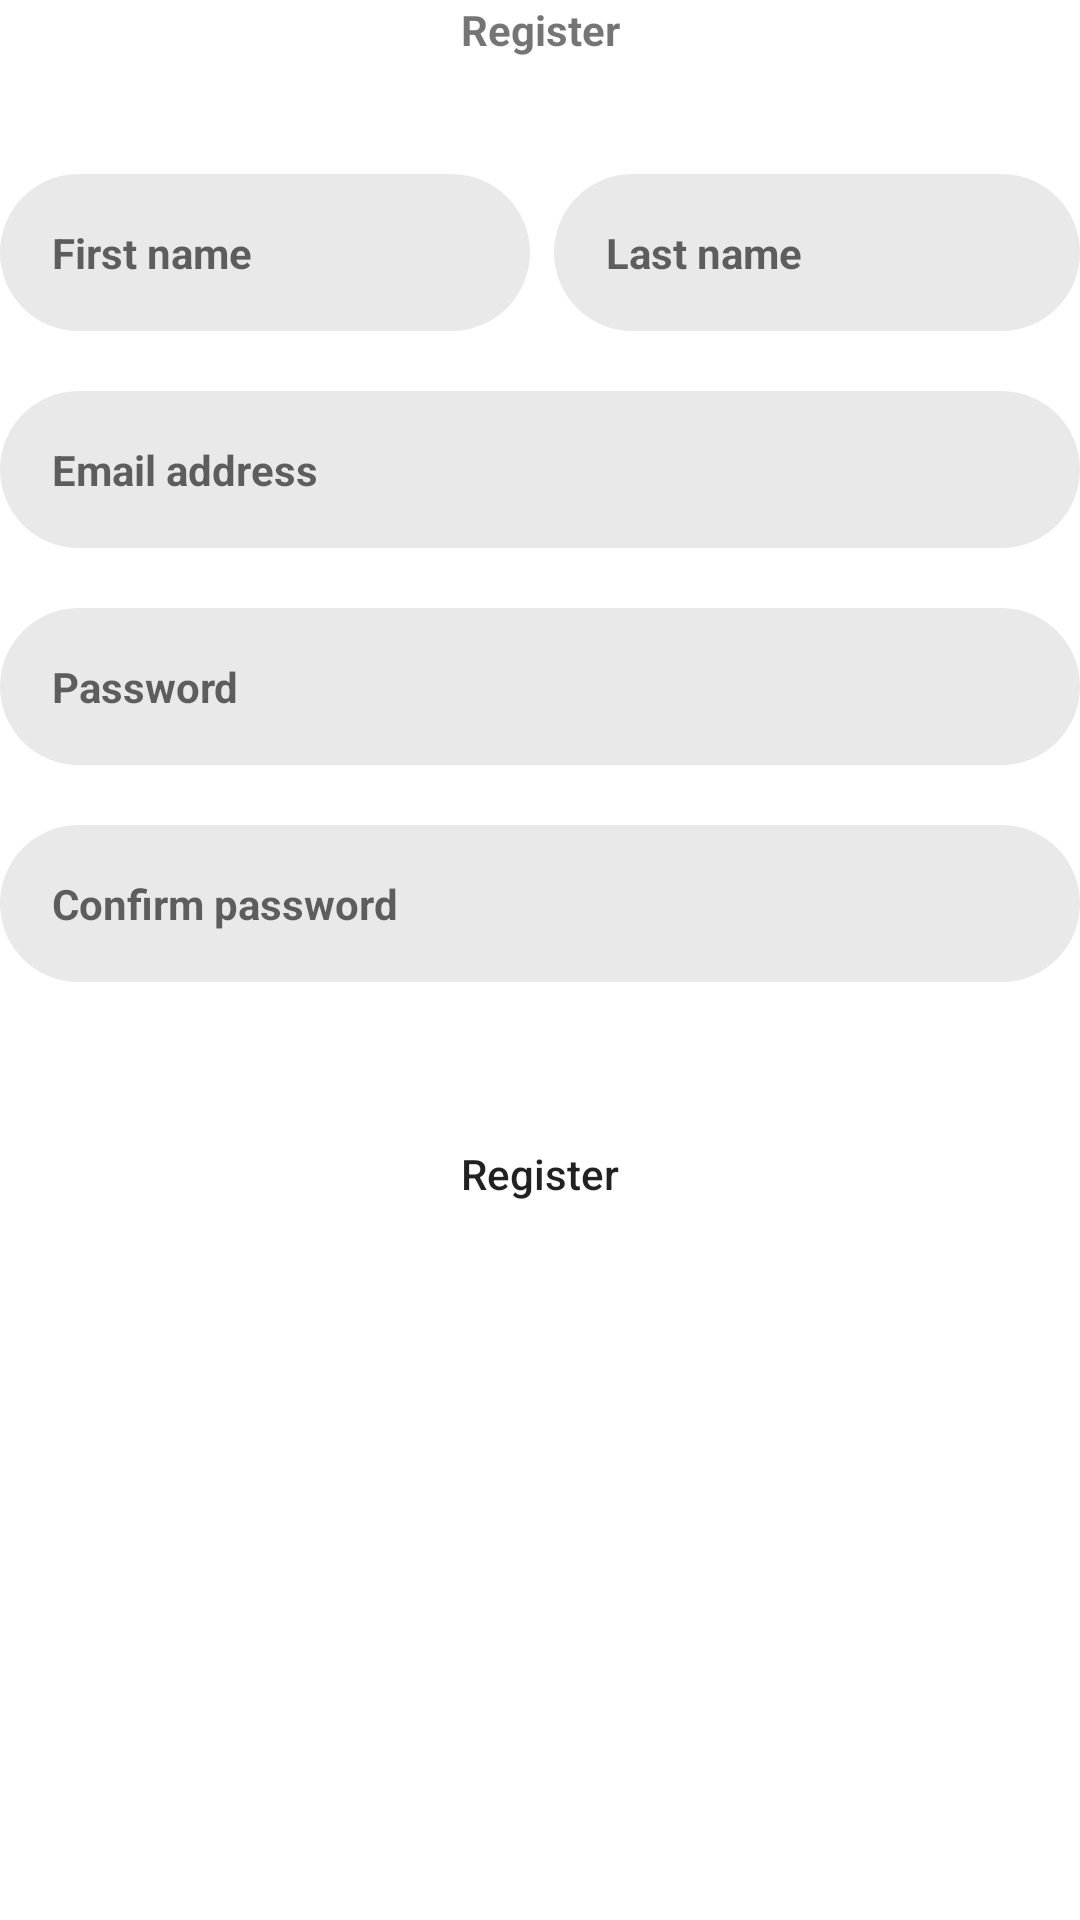

The Android layout XML behind this screen, and the referenced resources:
<!-- AndroidManifest.xml: application theme Theme.Gallery -->
<!-- res/layout/register_activity.xml -->
<?xml version="1.0" encoding="utf-8"?>
<LinearLayout xmlns:android="http://schemas.android.com/apk/res/android"
    xmlns:app="http://schemas.android.com/apk/res-auto"
    android:orientation="vertical"
    android:gravity="center_horizontal"
    android:layout_width="match_parent"
    android:layout_marginHorizontal="8dp"
    android:layout_height="match_parent">

    <LinearLayout
        android:layout_width="match_parent"
        android:layout_height="wrap_content"
        android:orientation="horizontal"
        android:layout_marginBottom="28dp">

        <FrameLayout
            android:layout_width="match_parent"
            android:layout_height="match_parent">
            <ImageButton
                android:id="@+id/artworkDetailOption"
                android:layout_width="wrap_content"
                android:layout_height="wrap_content"
                app:backgroundTint="#00910909"
                app:srcCompat="@drawable/close" />

            <TextView
                android:id="@+id/textviewLogin"
                android:layout_width="match_parent"
                android:layout_height="match_parent"
                android:layout_gravity="center_horizontal"
                android:gravity="center"
                android:text="Register"
                android:textStyle="bold" />
        </FrameLayout>

    </LinearLayout>

    <LinearLayout
        android:layout_width="match_parent"
        android:layout_height="wrap_content"
        android:orientation="horizontal">

        <EditText
            android:layout_marginRight="4dp"
            android:id="@+id/editTextFirstName"
            style="@style/RoundedInput"
            android:layout_width="wrap_content"
            android:layout_height="wrap_content"
            android:layout_marginVertical="10dp"
            android:layout_weight="1"
            android:hint="@string/firstNameHint"
            android:inputType="textEmailAddress"
            app:backgroundTint="@color/neutral_100" />

        <EditText
            android:layout_marginLeft="4dp"
            android:id="@+id/editTextLastName"
            style="@style/RoundedInput"
            android:layout_width="wrap_content"
            android:layout_height="wrap_content"
            android:layout_marginVertical="10dp"
            android:layout_weight="1"
            android:hint="@string/lastNameHint"
            android:inputType="textEmailAddress"
            app:backgroundTint="@color/neutral_100" />
    </LinearLayout>

    <EditText
        android:id="@+id/editTextEmailAddress"
        style="@style/RoundedInput"
        android:layout_marginVertical="10dp"
        android:hint="@string/editTextEmailHint"
        android:inputType="textEmailAddress"
        app:backgroundTint="@color/neutral_100" />

    <EditText
        android:id="@+id/editTextPassword"
        style="@style/RoundedInput"
        android:layout_marginVertical="10dp"

        android:hint="@string/editTextPasswordHint"
        android:inputType="textPassword"
        app:backgroundTint="@color/neutral_100" />

    <EditText
        android:id="@+id/editTextConfirmPassword"
        android:layout_marginVertical="10dp"
        style="@style/RoundedInput"
        android:layout_width="match_parent"
        android:layout_height="wrap_content"
        android:hint="@string/editTextConfirmPasswordHint"
        android:inputType="textPassword"
        app:backgroundTint="@color/neutral_100" />

    <Button
        android:layout_marginVertical="30dp"
        android:id="@+id/register"
        style="@style/RoundedButton"
        android:text="Register" />

</LinearLayout>
<!-- resources referenced by this layout -->
<resources>
  <color name="neutral_100">#e9e9e9</color>
  <string name="editTextConfirmPasswordHint">
          <font size="14"> <b>Confirm password</b></font>
      </string>
  <string name="editTextEmailHint">
          <font size="14"> <b>Email address</b></font>
      </string>
  <string name="editTextPasswordHint">
          <font size="14"> <b>Password</b></font>
      </string>
  <string name="firstNameHint">
          <font size="14"> <b>First name</b></font>
      </string>
  <string name="lastNameHint">
          <font size="14"> <b>Last name</b></font>
      </string>
  <style name="RoundedButton">
          <item name="android:background">@drawable/shape_rounded</item>
          <item name="android:layout_width">match_parent</item>
          <item name="android:layout_height">wrap_content</item>
          <item name="android:textAllCaps">false</item>
      </style>
  <style name="RoundedInput">
          <item name="android:padding">14dp</item>
          <item name="android:background">@drawable/shape_rounded</item>
          <item name="android:layout_width">match_parent</item>
          <item name="android:layout_height">wrap_content</item>
      </style>
  <style name="Theme.Gallery" parent="Theme.MaterialComponents.DayNight.NoActionBar">
          
          <item name="colorPrimary">@color/primary</item>
          <item name="colorPrimaryVariant">@color/purple_700</item>
          <item name="colorOnPrimary">@color/white</item>
          
          <item name="colorSecondary">@color/teal_200</item>
          <item name="colorSecondaryVariant">@color/teal_700</item>
          <item name="colorOnSecondary">@color/black</item>
          
          <item name="android:statusBarColor">?attr/colorPrimaryVariant</item>
          
      </style>
  <!-- drawable shape_rounded (drawable) -->
  <?xml version="1.0" encoding="utf-8"?>
  <shape xmlns:android="http://schemas.android.com/apk/res/android" android:shape="rectangle">
      <corners android:radius="360dp" />
  </shape>
  <color name="primary">#8a25b1</color>
  <color name="purple_700">#FF3700B3</color>
  <color name="white">#fff</color>
  <color name="teal_200">#FF03DAC5</color>
  <color name="teal_700">#FF018786</color>
  <color name="black">#FF000000</color>
</resources>
